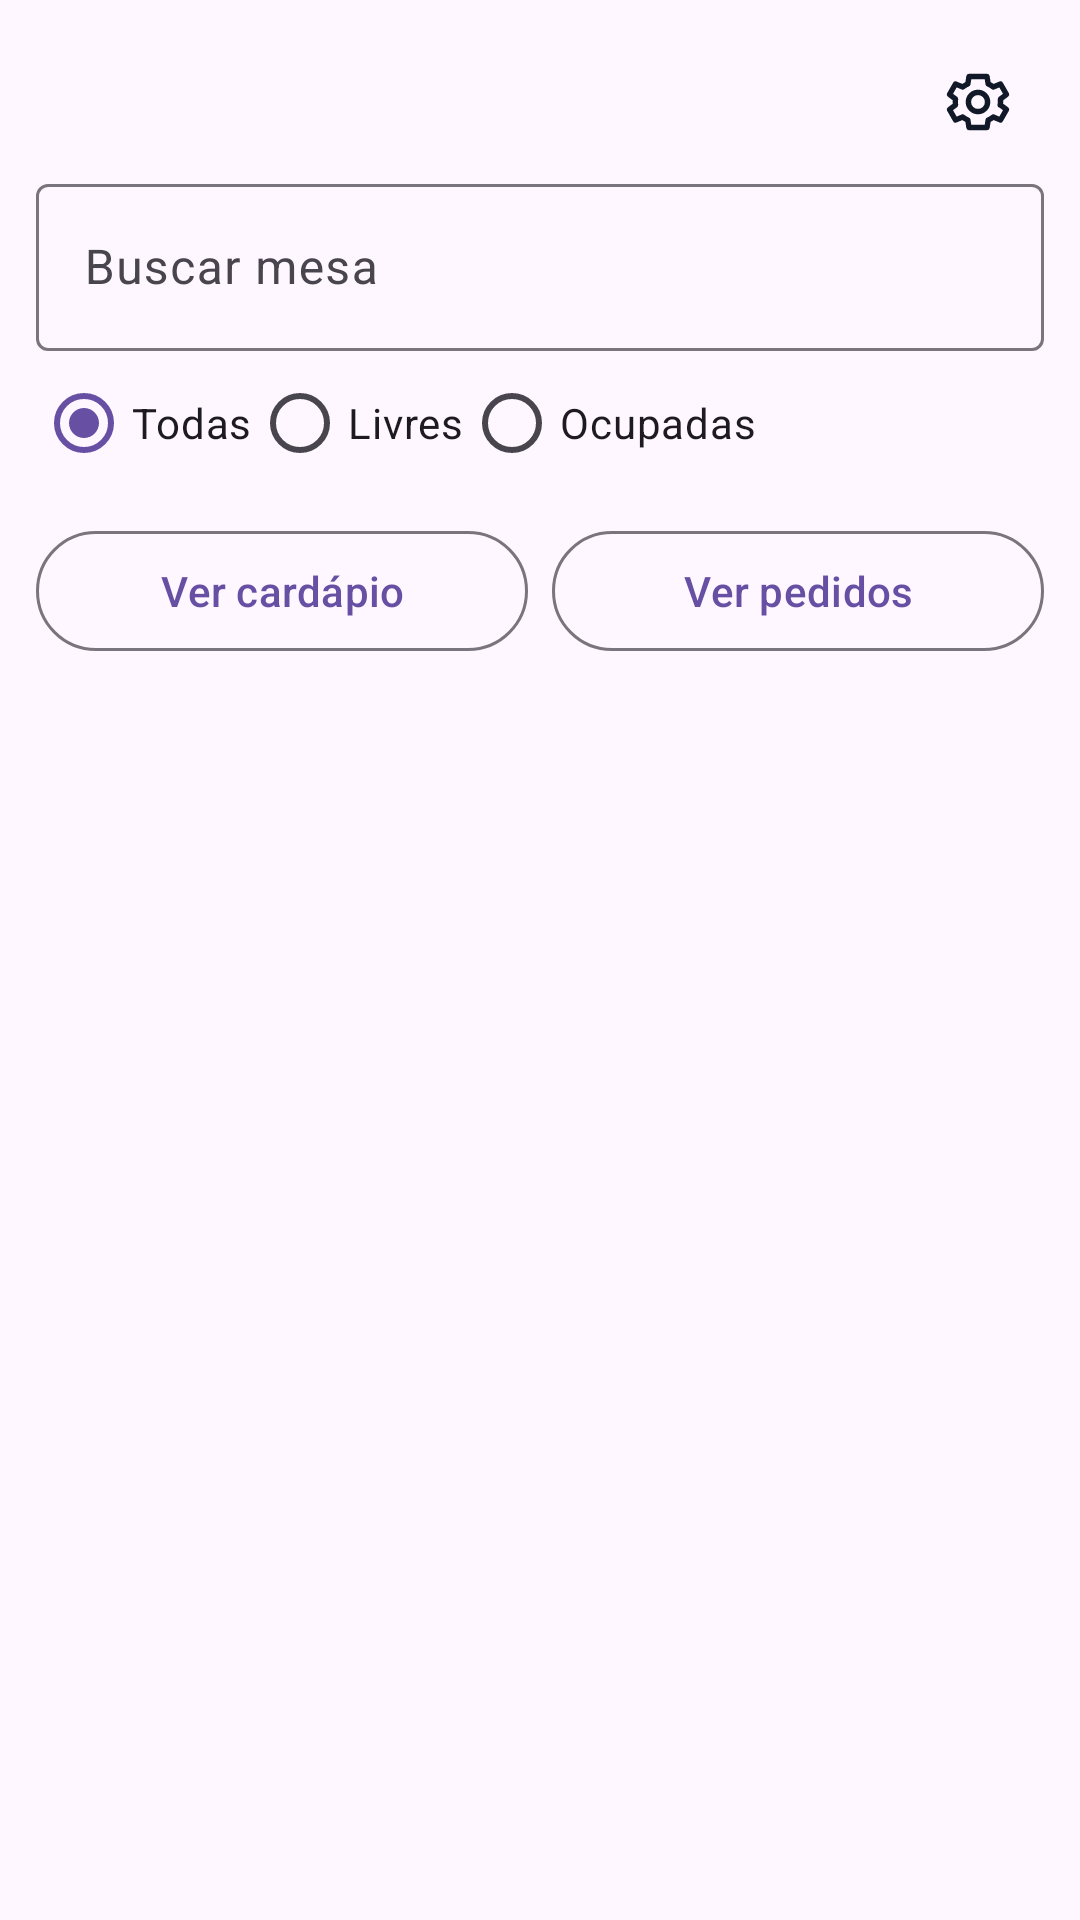

Android layout source for this screen:
<!-- AndroidManifest.xml: application theme Theme.POSCompuchat -->
<!-- res/layout/activity_mesas.xml -->
<?xml version="1.0" encoding="utf-8"?>
<LinearLayout xmlns:android="http://schemas.android.com/apk/res/android"
    android:layout_width="match_parent"
    android:layout_height="match_parent"
    android:orientation="vertical"
    android:padding="12dp">

    <LinearLayout
        android:layout_width="match_parent"
        android:layout_height="wrap_content"
        android:gravity="center_vertical"
        android:orientation="horizontal">

        <TextView
            android:id="@+id/txtHeader"
            android:layout_width="0dp"
            android:layout_height="wrap_content"
            android:layout_weight="1"
            android:textSize="20sp"
            android:textStyle="bold" />

        <ImageButton
            android:id="@+id/btnSettings"
            android:layout_width="44dp"
            android:layout_height="44dp"
            android:background="?attr/selectableItemBackgroundBorderless"
            android:contentDescription="Configurações"
            android:src="@drawable/ic_settings" />
    </LinearLayout>

    <include layout="@layout/include_offline_banner" />

    <com.google.android.material.textfield.TextInputLayout
        android:layout_width="match_parent"
        android:layout_height="wrap_content"
        android:hint="Buscar mesa">

        <com.google.android.material.textfield.TextInputEditText
            android:id="@+id/inputSearch"
            android:layout_width="match_parent"
            android:layout_height="wrap_content"
            android:imeOptions="actionSearch"
            android:inputType="text" />
    </com.google.android.material.textfield.TextInputLayout>

    <RadioGroup
        android:id="@+id/filterStatus"
        android:layout_width="match_parent"
        android:layout_height="wrap_content"
        android:orientation="horizontal">

        <RadioButton
            android:id="@+id/filterAll"
            android:layout_width="wrap_content"
            android:layout_height="wrap_content"
            android:checked="true"
            android:text="Todas" />

        <RadioButton
            android:id="@+id/filterLivre"
            android:layout_width="wrap_content"
            android:layout_height="wrap_content"
            android:text="Livres" />

        <RadioButton
            android:id="@+id/filterOcupada"
            android:layout_width="wrap_content"
            android:layout_height="wrap_content"
            android:text="Ocupadas" />
    </RadioGroup>

    <LinearLayout
        android:layout_width="match_parent"
        android:layout_height="wrap_content"
        android:layout_marginTop="8dp"
        android:orientation="horizontal">

        <com.google.android.material.button.MaterialButton
            android:id="@+id/btnCardapio"
            style="@style/Widget.Material3.Button.OutlinedButton"
            android:layout_width="0dp"
            android:layout_height="wrap_content"
            android:layout_marginEnd="8dp"
            android:layout_weight="1"
            android:text="Ver cardápio" />

        <com.google.android.material.button.MaterialButton
            android:id="@+id/btnPedidos"
            style="@style/Widget.Material3.Button.OutlinedButton"
            android:layout_width="0dp"
            android:layout_height="wrap_content"
            android:layout_weight="1"
            android:text="Ver pedidos" />
    </LinearLayout>

    <androidx.recyclerview.widget.RecyclerView
        android:id="@+id/listMesas"
        android:layout_width="match_parent"
        android:layout_height="0dp"
        android:layout_weight="1" />
</LinearLayout>
<!-- res/layout/include_offline_banner.xml (included above) -->
<?xml version="1.0" encoding="utf-8"?>
<LinearLayout xmlns:android="http://schemas.android.com/apk/res/android"
    android:id="@+id/bannerOffline"
    android:layout_width="match_parent"
    android:layout_height="wrap_content"
    android:layout_marginTop="6dp"
    android:layout_marginBottom="6dp"
    android:background="@drawable/bg_offline_banner"
    android:gravity="center_vertical"
    android:orientation="horizontal"
    android:paddingHorizontal="12dp"
    android:paddingVertical="8dp"
    android:visibility="gone">

    <TextView
        android:id="@+id/txtOffline"
        android:layout_width="match_parent"
        android:layout_height="wrap_content"
        android:text="Sem conexão com o servidor"
        android:textColor="#991B1B"
        android:textSize="13sp" />
</LinearLayout>
<!-- resources referenced by this layout -->
<resources>
  <!-- drawable ic_settings (drawable) -->
  <?xml version="1.0" encoding="utf-8"?>
  <vector xmlns:android="http://schemas.android.com/apk/res/android"
      android:width="24dp"
      android:height="24dp"
      android:viewportWidth="24"
      android:viewportHeight="24">
      <path
          android:fillColor="#00000000"
          android:pathData="M12,15.2A3.2,3.2 0,1 0,12 8.8A3.2,3.2 0,1 0,12 15.2Z"
          android:strokeWidth="1.8"
          android:strokeColor="#111827" />
      <path
          android:fillColor="#00000000"
          android:pathData="M19.4,13a7.8,7.8 0,0 0,0.1 -2l2,-1.5 -2,-3.5 -2.4,1a7.6,7.6 0,0 0,-1.7 -1L15,3.5h-6l-0.4,2.5a7.6,7.6 0,0 0,-1.7 1l-2.4,-1 -2,3.5 2,1.5a7.8,7.8 0,0 0,0 2l-2,1.5 2,3.5 2.4,-1a7.6,7.6 0,0 0,1.7 1L9,20.5h6l0.4,-2.5a7.6,7.6 0,0 0,1.7 -1l2.4,1 2,-3.5 -2,-1.5z"
          android:strokeWidth="1.8"
          android:strokeColor="#111827"
          android:strokeLineJoin="round" />
  </vector>
  <style name="Theme.POSCompuchat" parent="Base.Theme.POSCompuchat" />
  <style name="Base.Theme.POSCompuchat" parent="Theme.Material3.DayNight.NoActionBar">
          <item name="android:statusBarColor">@android:color/transparent</item>
          <item name="android:navigationBarColor">@android:color/transparent</item>
          <item name="android:windowLightStatusBar">true</item>
      </style>
</resources>
